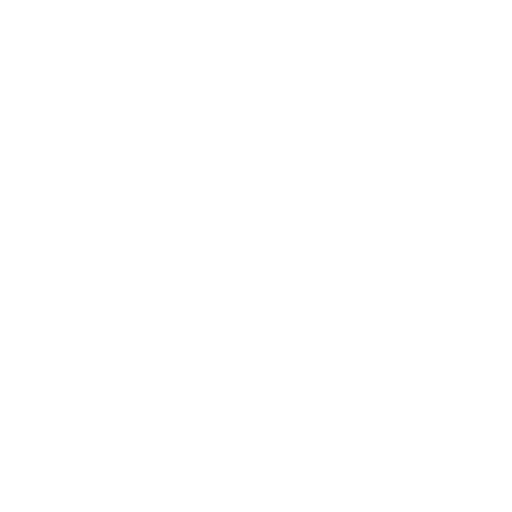
t = 0.00 s
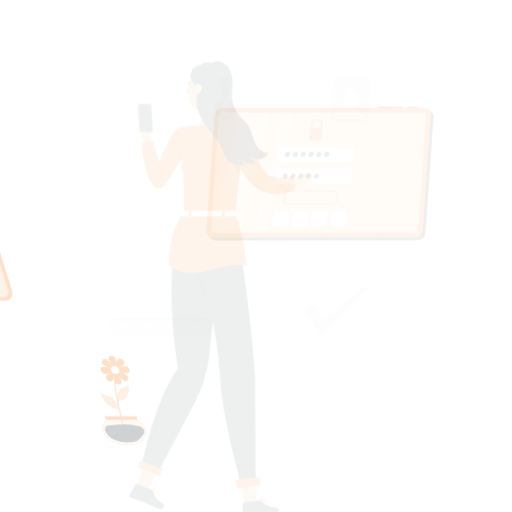
t = 0.15 s
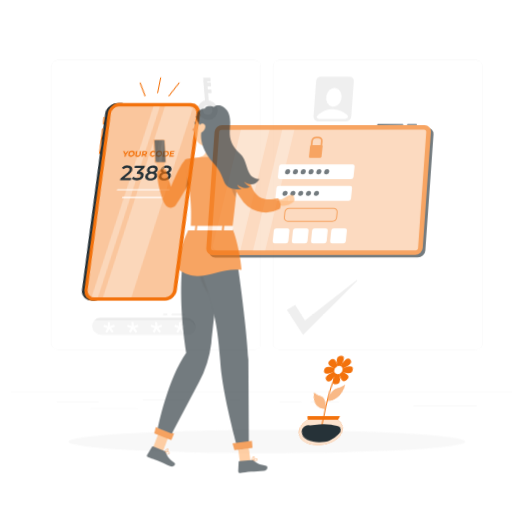
t = 0.45 s
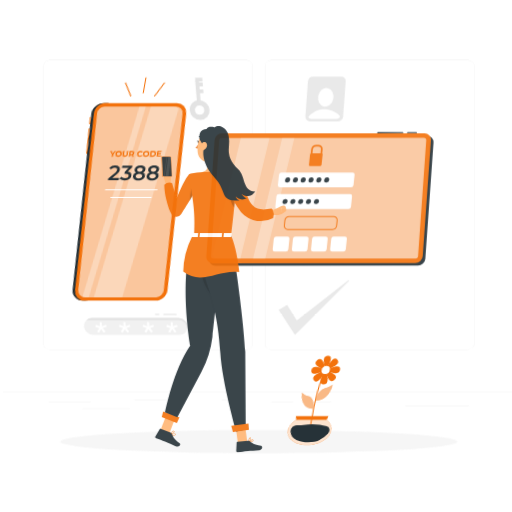
t = 0.60 s
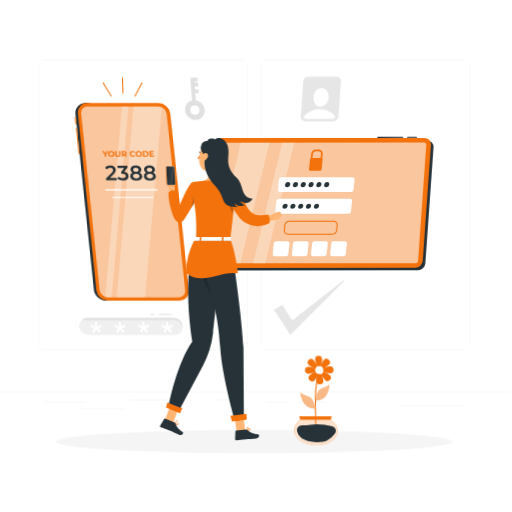
t = 0.80 s
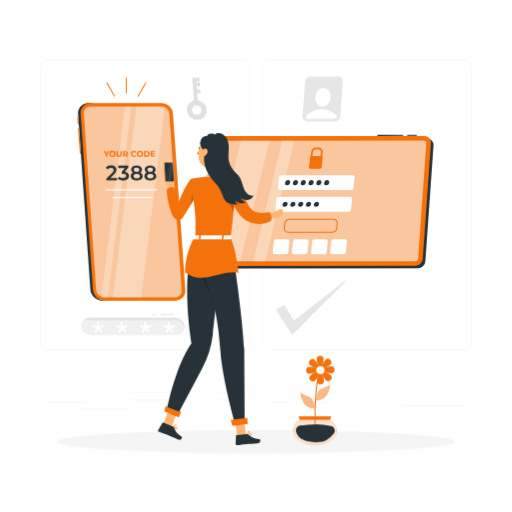
t = 1.00 s

The animated SVG that drew these frames (rendered in a browser with its animation timeline set to each time). Animation: 4 CSS @keyframes rules; one cycle of 1.00 s.

<svg class="animated" id="freepik_stories-two-factor-authentication" xmlns="http://www.w3.org/2000/svg" viewBox="0 0 500 500" version="1.1" xmlns:xlink="http://www.w3.org/1999/xlink" xmlns:svgjs="http://svgjs.com/svgjs"><style>svg#freepik_stories-two-factor-authentication:not(.animated) .animable {opacity: 0;}svg#freepik_stories-two-factor-authentication.animated #freepik--background-complete--inject-15 {animation: 1s 1 forwards cubic-bezier(.36,-0.01,.5,1.38) slideRight;animation-delay: 0s;}svg#freepik_stories-two-factor-authentication.animated #freepik--device-2--inject-15 {animation: 1s 1 forwards cubic-bezier(.36,-0.01,.5,1.38) slideDown;animation-delay: 0s;}svg#freepik_stories-two-factor-authentication.animated #freepik--device-1--inject-15 {animation: 1s 1 forwards cubic-bezier(.36,-0.01,.5,1.38) lightSpeedLeft;animation-delay: 0s;}svg#freepik_stories-two-factor-authentication.animated #freepik--Plant--inject-15 {animation: 1s 1 forwards cubic-bezier(.36,-0.01,.5,1.38) lightSpeedLeft;animation-delay: 0s;}svg#freepik_stories-two-factor-authentication.animated #freepik--Character--inject-15 {animation: 1s 1 forwards cubic-bezier(.36,-0.01,.5,1.38) zoomOut;animation-delay: 0s;}            @keyframes slideRight {                0% {                    opacity: 0;                    transform: translateX(30px);                }                100% {                    opacity: 1;                    transform: translateX(0);                }            }                    @keyframes slideDown {                0% {                    opacity: 0;                    transform: translateY(-30px);                }                100% {                    opacity: 1;                    transform: translateY(0);                }            }                    @keyframes lightSpeedLeft {              from {                transform: translate3d(-50%, 0, 0) skewX(20deg);                opacity: 0;              }              60% {                transform: skewX(-10deg);                opacity: 1;              }              80% {                transform: skewX(2deg);              }              to {                opacity: 1;                transform: translate3d(0, 0, 0);              }            }                    @keyframes zoomOut {                0% {                    opacity: 0;                    transform: scale(1.5);                }                100% {                    opacity: 1;                    transform: scale(1);                }            }        </style><g id="freepik--background-complete--inject-15" class="animable" style="transform-origin: 250px 250.66px;"><g id="freepik--Shadow--inject-214--inject-15" class="animable" style="transform-origin: 250px 431.27px;"><ellipse id="freepik--path--inject-214--inject-15" cx="250" cy="431.27" rx="193.89" ry="11.32" style="fill: rgb(245, 245, 245); transform-origin: 250px 431.27px;" class="animable"></ellipse></g><path d="M238.4,341.53H45.31a5.72,5.72,0,0,1-5.71-5.71V64.39a5.72,5.72,0,0,1,5.71-5.66H238.4a5.71,5.71,0,0,1,5.7,5.71h0V335.82A5.71,5.71,0,0,1,238.4,341.53ZM45.31,58.93a5.47,5.47,0,0,0-5.46,5.46V335.82a5.47,5.47,0,0,0,5.46,5.46H238.4a5.46,5.46,0,0,0,5.45-5.46V64.39a5.46,5.46,0,0,0-5.45-5.46Z" style="fill: rgb(230, 230, 230); transform-origin: 141.85px 200.13px;" id="elx3a1p086ms" class="animable"></path><path d="M454.7,341.53H261.6a5.71,5.71,0,0,1-5.7-5.71V64.39a5.71,5.71,0,0,1,5.7-5.66H454.7a5.71,5.71,0,0,1,5.7,5.66V335.82A5.71,5.71,0,0,1,454.7,341.53ZM261.6,58.93a5.46,5.46,0,0,0-5.45,5.46V335.82a5.46,5.46,0,0,0,5.45,5.46H454.7a5.48,5.48,0,0,0,5.47-5.46V64.39a5.48,5.48,0,0,0-5.47-5.46Z" style="fill: rgb(230, 230, 230); transform-origin: 358.15px 200.13px;" id="elaef1qyrugwr" class="animable"></path><rect x="44.73" y="392.21" width="41.21" height="0.25" style="fill: rgb(224, 224, 224); transform-origin: 65.335px 392.335px;" id="elznyi2me54rf" class="animable"></rect><rect x="128.61" y="390.21" width="41.33" height="0.25" style="fill: rgb(224, 224, 224); transform-origin: 149.275px 390.335px;" id="elxnwa4uwh1nr" class="animable"></rect><rect x="213.72" y="390.21" width="10" height="0.25" style="fill: rgb(224, 224, 224); transform-origin: 218.72px 390.335px;" id="el05gqsy3bi949" class="animable"></rect><rect x="77.52" y="398.75" width="46.25" height="0.25" style="fill: rgb(224, 224, 224); transform-origin: 100.645px 398.875px;" id="elaqfyegkxd7g" class="animable"></rect><rect x="262.14" y="392.08" width="21.6" height="0.25" style="fill: rgb(224, 224, 224); transform-origin: 272.94px 392.205px;" id="elm4xo2cvnq5e" class="animable"></rect><rect x="292.64" y="392.08" width="27.93" height="0.25" style="fill: rgb(224, 224, 224); transform-origin: 306.605px 392.205px;" id="elab5l1p0fg4c" class="animable"></rect><rect x="392.83" y="396.31" width="62.44" height="0.25" style="fill: rgb(224, 224, 224); transform-origin: 424.05px 396.435px;" id="eledahvn2g7pt" class="animable"></rect><rect y="382.4" width="500" height="0.25" style="fill: rgb(235, 235, 235); transform-origin: 250px 382.525px;" id="ela5nm64vl7d" class="animable"></rect><g id="el20kqpmjv8plj"><path d="M334.83,79.48l-2.49,34.28a4.94,4.94,0,0,1-1.39,3.09,5,5,0,0,1-3.61,1.58H299.85a4.32,4.32,0,0,1-4.35-4.67L298,79.48a5.08,5.08,0,0,1,5-4.67h27.49A4.29,4.29,0,0,1,334.83,79.48Z" style="fill: rgb(224, 224, 224); opacity: 0.8; transform-origin: 315.166px 96.6199px;" class="animable"></path></g><g id="elflf0o5rci9t"><ellipse cx="315.39" cy="95" rx="9.22" ry="7.47" style="fill: rgb(255, 255, 255); transform-origin: 315.39px 95px; transform: rotate(-78.18deg);" class="animable"></ellipse></g><path d="M326.38,116.07H301.22c-1.6,0-2.7-.77-2.74-1.84-.06-1.56,8.1-8.31,15.84-7.72h.18a21.23,21.23,0,0,1,12.95,5C331.19,114.45,327.66,116.07,326.38,116.07Z" style="fill: rgb(255, 255, 255); transform-origin: 313.8px 111.272px;" id="elqnzumj6moji" class="animable"></path><path d="M193,117.18a10.6,10.6,0,0,1-10.51-9.59,9,9,0,0,1,8.91-9.84,10.6,10.6,0,0,1,10.51,9.59A9,9,0,0,1,193,117.18Zm-1.17-14.27a4.2,4.2,0,0,0-4.18,4.61,5,5,0,0,0,4.93,4.5,4.2,4.2,0,0,0,4.17-4.61A5,5,0,0,0,191.85,102.91Z" style="fill: rgb(224, 224, 224); transform-origin: 192.2px 107.465px;" id="eln03wyhw3a1" class="animable"></path><polygon points="193.5 102.16 189.82 102.21 187.86 78.49 191.55 78.45 193.5 102.16" style="fill: rgb(224, 224, 224); transform-origin: 190.68px 90.33px;" id="elak7mmsgswzd" class="animable"></polygon><polygon points="195.04 79.51 188.12 79.6 187.82 75.91 194.74 75.82 195.04 79.51" style="fill: rgb(224, 224, 224); transform-origin: 191.43px 77.71px;" id="el8iw1yf430m3" class="animable"></polygon><polygon points="195.44 84.25 188.93 84.33 188.63 80.64 195.13 80.56 195.44 84.25" style="fill: rgb(224, 224, 224); transform-origin: 192.035px 82.445px;" id="ellzuvv5q76n" class="animable"></polygon><polygon points="196 90.93 190.32 91 190.01 87.32 195.69 87.25 196 90.93" style="fill: rgb(224, 224, 224); transform-origin: 193.005px 89.125px;" id="els3pawyc891d" class="animable"></polygon><path d="M79.31,318.77a8.65,8.65,0,0,0,.11.89,9,9,0,0,0,2.73,5,8.85,8.85,0,0,0,6,2.43h84.49a7.6,7.6,0,0,0,7.72-7.4,9,9,0,0,0-8.88-9.17H87A7.62,7.62,0,0,0,79.31,318.77Z" style="fill: rgb(240, 240, 240); transform-origin: 129.823px 318.805px;" id="el1lno552xtyh" class="animable"></path><path d="M180.39,319.66a5.29,5.29,0,0,1-.08.8,9,9,0,0,0-8.84-8l-89.85.14a7.7,7.7,0,0,1,5.4-2.14h84.49a8.82,8.82,0,0,1,8.88,9.17Z" style="fill: rgb(224, 224, 224); transform-origin: 131.008px 315.46px;" id="eli04in5slwje" class="animable"></path><path d="M165.93,314.48l.28,4,3.79-1.41.86,2L167,320.39l2.7,3.39L168,325.06l-2.63-3.52-2.1,3.52-1.87-1.28,2.19-3.39-4-1.27.57-2,4,1.36-.28-4Z" style="fill: rgb(255, 255, 255); transform-origin: 165.225px 319.77px;" id="elwo0qwex7b78" class="animable"></path><path d="M142.82,314.48l.29,4,3.78-1.41.86,2-3.87,1.27,2.71,3.39-1.75,1.28-2.63-3.52-2.1,3.52-1.87-1.28,2.19-3.39-4-1.27.58-2,4,1.36-.28-4Z" style="fill: rgb(255, 255, 255); transform-origin: 142.09px 319.72px;" id="els9zcc77dngq" class="animable"></path><path d="M119.72,314.48l.28,4,3.79-1.41.86,2-3.87,1.27,2.7,3.39-1.75,1.28-2.63-3.52-2.1,3.52-1.87-1.28,2.19-3.39-4-1.27.58-2,4,1.36-.28-4Z" style="fill: rgb(255, 255, 255); transform-origin: 118.985px 319.72px;" id="elwe01byokdq" class="animable"></path><path d="M96.61,314.48l.28,4,3.79-1.41.86,2-3.87,1.27,2.7,3.39-1.74,1.28L96,321.54l-2.11,3.52L92,323.78l2.2-3.39-4-1.27.58-2,4,1.36-.28-4Z" style="fill: rgb(255, 255, 255); transform-origin: 95.87px 319.77px;" id="el09q41vrcl3ng" class="animable"></path><polygon points="152.74 307.57 148.8 307.57 148.81 306.57 152.75 306.57 152.74 307.57" style="fill: rgb(224, 224, 224); transform-origin: 150.775px 307.07px;" id="elgfjplhnpcab" class="animable"></polygon><polygon points="169.67 307.57 156.82 307.57 156.84 306.57 169.69 306.57 169.67 307.57" style="fill: rgb(224, 224, 224); transform-origin: 163.255px 307.07px;" id="elglw5cy55yw4" class="animable"></polygon><g id="elxstt9f9rpt"><g style="opacity: 0.8; transform-origin: 303.718px 300.325px;" class="animable"><path d="M269.38,302.53l15.94,24.53,52.56-52.56a.52.52,0,0,0-.69-.78L287.1,313l-9.46-15.25Z" style="fill: rgb(224, 224, 224); transform-origin: 303.718px 300.325px;" id="elaat26jaro4h" class="animable"></path></g></g></g><g id="freepik--device-2--inject-15" class="animable" style="transform-origin: 312.365px 198.53px;"><g id="elqj8cw7blot"><polygon points="259.86 127.95 222.12 269.11 234.81 269.11 272.13 127.95 259.86 127.95" style="fill: rgb(255, 255, 255); opacity: 0.1; isolation: isolate; transform-origin: 247.125px 198.53px;" class="animable"></polygon></g><g id="elc1awwa0cey"><polygon points="279.45 127.95 241.71 269.11 266.89 269.11 304.21 127.95 279.45 127.95" style="fill: rgb(255, 255, 255); opacity: 0.1; isolation: isolate; transform-origin: 272.96px 198.53px;" class="animable"></polygon></g><path d="M415.31,255.31l8-113.3a6.24,6.24,0,0,0-6.33-6.77l-197.74.17a7.42,7.42,0,0,0-7.29,6.78L204,255.5a6.25,6.25,0,0,0,6.34,6.77L408,262.1A7.41,7.41,0,0,0,415.31,255.31Z" style="fill: rgb(38, 50, 56); transform-origin: 313.655px 198.755px;" id="elej2kp6xysx6" class="animable"></path><path d="M412.77,252.84l8-113.3a6.23,6.23,0,0,0-6.33-6.77l-197.74.17a7.4,7.4,0,0,0-7.28,6.78l-8,113.31a6.24,6.24,0,0,0,6.33,6.77l197.73-.17A7.41,7.41,0,0,0,412.77,252.84Z" style="fill: rgb(243, 114, 12); transform-origin: 311.095px 196.285px;" id="el8v1udkjq7xq" class="animable"></path><g id="eldd2xez3dalb"><path d="M407.53,254.52a2.2,2.2,0,0,1-1.49.58l-197.74.17a2.35,2.35,0,0,1-2.32-2.48l8-113.3a2.12,2.12,0,0,1,.68-1.44,2.15,2.15,0,0,1,1.49-.58l197.74-.17a2.35,2.35,0,0,1,2.32,2.48l-8,113.3A2.17,2.17,0,0,1,407.53,254.52Z" style="fill: rgb(255, 255, 255); opacity: 0.6; transform-origin: 311.095px 196.285px;" class="animable"></path></g><path d="M341.76,192.23H272.35a2.53,2.53,0,0,0-2.47,2.23l-1.07,10.15a2,2,0,0,0,2,2.24h69.41a2.55,2.55,0,0,0,2.48-2.24l1.06-10.15A2,2,0,0,0,341.76,192.23Z" style="fill: rgb(255, 255, 255); transform-origin: 306.284px 199.54px;" id="elhso4b4z5lf5" class="animable"></path><path d="M280.61,233.68H269.78a2.55,2.55,0,0,0-2.48,2.24l-1.06,10.15a2,2,0,0,0,2,2.23h10.83a2.55,2.55,0,0,0,2.48-2.23l1.06-10.15A2,2,0,0,0,280.61,233.68Z" style="fill: rgb(255, 255, 255); transform-origin: 274.426px 240.99px;" id="elm1v2cydlfld" class="animable"></path><path d="M299.31,233.68H288.48a2.55,2.55,0,0,0-2.48,2.24l-1.06,10.15a2,2,0,0,0,2,2.23h10.83a2.55,2.55,0,0,0,2.48-2.23l1.06-10.15A2,2,0,0,0,299.31,233.68Z" style="fill: rgb(255, 255, 255); transform-origin: 293.126px 240.99px;" id="ellr068gbyac" class="animable"></path><path d="M318,233.68H307.18a2.55,2.55,0,0,0-2.48,2.24l-1.06,10.15a2,2,0,0,0,2,2.23h10.83a2.55,2.55,0,0,0,2.48-2.23L320,235.92A2,2,0,0,0,318,233.68Z" style="fill: rgb(255, 255, 255); transform-origin: 311.821px 240.99px;" id="elpwf7hw5zo6b" class="animable"></path><path d="M336.71,233.68H325.88a2.55,2.55,0,0,0-2.48,2.24l-1.06,10.15a2,2,0,0,0,2,2.23h10.83a2.55,2.55,0,0,0,2.48-2.23l1.06-10.15A2,2,0,0,0,336.71,233.68Z" style="fill: rgb(255, 255, 255); transform-origin: 330.526px 240.99px;" id="eli1u60hxt9mo" class="animable"></path><path d="M324.47,227.27H281.06a3.86,3.86,0,0,1-3.92-4.35l.52-5a4.85,4.85,0,0,1,4.72-4.25h43.41a3.87,3.87,0,0,1,3.92,4.36l-.52,5A4.85,4.85,0,0,1,324.47,227.27Zm-42.09-12.59a3.85,3.85,0,0,0-3.73,3.36l-.52,5a2.87,2.87,0,0,0,2.93,3.25h43.41a3.84,3.84,0,0,0,3.73-3.35l.52-5a2.87,2.87,0,0,0-2.93-3.25Z" style="fill: rgb(243, 114, 12); transform-origin: 303.425px 220.47px;" id="el43ezb7tilbh" class="animable"></path><path d="M344.26,171.09H274.85a2.55,2.55,0,0,0-2.47,2.24l-1.07,10.15a2,2,0,0,0,2,2.23h69.4a2.55,2.55,0,0,0,2.48-2.23l1.06-10.15A2,2,0,0,0,344.26,171.09Z" style="fill: rgb(255, 255, 255); transform-origin: 308.781px 178.4px;" id="elx724jg77uv" class="animable"></path><path d="M280.79,199.54a2.19,2.19,0,0,0-2.22-2.48,2.84,2.84,0,0,0-2.75,2.48,2.2,2.2,0,0,0,2.23,2.47A2.82,2.82,0,0,0,280.79,199.54Z" style="fill: rgb(38, 50, 56); transform-origin: 278.306px 199.535px;" id="el4gif0dz0s1" class="animable"></path><path d="M288.43,199.54a2.2,2.2,0,0,0-2.23-2.48,2.82,2.82,0,0,0-2.74,2.48,2.19,2.19,0,0,0,2.22,2.47A2.83,2.83,0,0,0,288.43,199.54Z" style="fill: rgb(38, 50, 56); transform-origin: 285.945px 199.535px;" id="elsned9ot62y" class="animable"></path><path d="M296.06,199.54a2.2,2.2,0,0,0-2.23-2.48,2.82,2.82,0,0,0-2.74,2.48,2.2,2.2,0,0,0,2.23,2.47A2.82,2.82,0,0,0,296.06,199.54Z" style="fill: rgb(38, 50, 56); transform-origin: 293.576px 199.535px;" id="elpbqmzoof3ef" class="animable"></path><path d="M303.69,199.54a2.19,2.19,0,0,0-2.22-2.48,2.82,2.82,0,0,0-2.74,2.48A2.18,2.18,0,0,0,301,202,2.82,2.82,0,0,0,303.69,199.54Z" style="fill: rgb(38, 50, 56); transform-origin: 301.21px 199.531px;" id="elrdo34m4t6j" class="animable"></path><path d="M311.48,199.54a2.2,2.2,0,0,0-2.23-2.48,2.82,2.82,0,0,0-2.74,2.48,2.19,2.19,0,0,0,2.22,2.47A2.83,2.83,0,0,0,311.48,199.54Z" style="fill: rgb(38, 50, 56); transform-origin: 308.995px 199.535px;" id="el6wr69n6utcg" class="animable"></path><path d="M283.29,178.4a2.18,2.18,0,0,0-2.22-2.47,2.82,2.82,0,0,0-2.74,2.47,2.18,2.18,0,0,0,2.22,2.47A2.81,2.81,0,0,0,283.29,178.4Z" style="fill: rgb(38, 50, 56); transform-origin: 280.81px 178.4px;" id="eluu2afynlr5n" class="animable"></path><path d="M290.93,178.4a2.2,2.2,0,0,0-2.23-2.47A2.82,2.82,0,0,0,286,178.4a2.19,2.19,0,0,0,2.22,2.47A2.82,2.82,0,0,0,290.93,178.4Z" style="fill: rgb(38, 50, 56); transform-origin: 288.464px 178.4px;" id="el3mskrwxp3pu" class="animable"></path><path d="M298.56,178.4a2.19,2.19,0,0,0-2.22-2.47,2.83,2.83,0,0,0-2.75,2.47,2.19,2.19,0,0,0,2.23,2.47A2.81,2.81,0,0,0,298.56,178.4Z" style="fill: rgb(38, 50, 56); transform-origin: 296.075px 178.4px;" id="elz59jiqd9k7l" class="animable"></path><path d="M306.19,178.4a2.18,2.18,0,0,0-2.22-2.47,2.82,2.82,0,0,0-2.74,2.47,2.18,2.18,0,0,0,2.22,2.47A2.81,2.81,0,0,0,306.19,178.4Z" style="fill: rgb(38, 50, 56); transform-origin: 303.71px 178.4px;" id="eldebqyu0fkl4" class="animable"></path><path d="M313.83,178.4a2.2,2.2,0,0,0-2.23-2.47,2.82,2.82,0,0,0-2.74,2.47,2.19,2.19,0,0,0,2.23,2.47A2.81,2.81,0,0,0,313.83,178.4Z" style="fill: rgb(38, 50, 56); transform-origin: 311.344px 178.4px;" id="elnxjv9zd55r" class="animable"></path><path d="M321.46,178.4a2.19,2.19,0,0,0-2.22-2.47,2.83,2.83,0,0,0-2.75,2.47,2.19,2.19,0,0,0,2.23,2.47A2.81,2.81,0,0,0,321.46,178.4Z" style="fill: rgb(38, 50, 56); transform-origin: 318.975px 178.4px;" id="elvlmfpoek7tq" class="animable"></path><path d="M315,148.71l-.54,5.13a1,1,0,0,1-.93.83.73.73,0,0,1-.75-.83l.54-5.13a2.67,2.67,0,0,0-2.7-3h-1.85a3.44,3.44,0,0,0-3.33,3l-.47,4.76h-1.68l.47-4.76a5.33,5.33,0,0,1,5.19-4.67h1.84A4.14,4.14,0,0,1,315,148.71Z" style="fill: rgb(243, 114, 12); transform-origin: 309.162px 149.355px;" id="elbforlim8mjd" class="animable"></path><path d="M315,153.65l-1.05,10a1.31,1.31,0,0,1-1.27,1.14h-10a1,1,0,0,1-1-1.14l1.05-10a1.3,1.3,0,0,1,.64-1,1.24,1.24,0,0,1,.63-.17h10a1.09,1.09,0,0,1,.58.16A1,1,0,0,1,315,153.65Z" style="fill: rgb(243, 114, 12); transform-origin: 308.344px 158.635px;" id="elyd5ifp8zzd" class="animable"></path><path d="M368.87,132.75a.5.5,0,1,1,0-1l24.44-.14h0a.5.5,0,1,1,0,1l-24.43.14Z" style="fill: rgb(38, 50, 56); transform-origin: 381.09px 132.18px;" id="ele4x495a4stl" class="animable"></path><path d="M398,132.58a.5.5,0,0,1,0-1l8.64,0h0a.5.5,0,0,1,.5.5.5.5,0,0,1-.5.5l-8.64,0Z" style="fill: rgb(38, 50, 56); transform-origin: 402.32px 132.08px;" id="elpangjwdcx6i" class="animable"></path><g id="el4f1u8ukxwmg"><g style="opacity: 0.3; transform-origin: 247.598px 196.355px;" class="animable"><path d="M235.1,137.44h28L234.63,255.27H212.06a4.32,4.32,0,0,1-4.1-5.39Z" style="fill: rgb(255, 255, 255); transform-origin: 235.463px 196.355px;" id="eli98ojkd5hw" class="animable"></path><polygon points="275.5 137.44 287.37 137.44 258.93 255.27 247.06 255.27 275.5 137.44" style="fill: rgb(255, 255, 255); transform-origin: 267.215px 196.355px;" id="elwk0j9fpd6p" class="animable"></polygon></g></g></g><g id="freepik--device-1--inject-15" class="animable" style="transform-origin: 128.222px 184.516px;"><path d="M86.65,100.66h5.68A9.52,9.52,0,0,0,82.71,111l12.05,172.3a11.26,11.26,0,0,0,11.06,10.34h-5.67a11.27,11.27,0,0,1-11.07-10.34L77,111A9.52,9.52,0,0,1,86.65,100.66Z" style="fill: rgb(243, 114, 12); transform-origin: 91.3922px 197.149px;" id="el0x43h8uazzg" class="animable"></path><path d="M86.65,100.66h5.68A9.52,9.52,0,0,0,82.71,111l12.05,172.3a11.26,11.26,0,0,0,11.06,10.34h-5.67c-5.71,0-11.47-4.63-11.87-10.34L76.23,111C75.83,105.29,80.94,100.66,86.65,100.66Z" style="fill: rgb(38, 50, 56); transform-origin: 91.014px 197.15px;" id="el09eewzqzc363" class="animable"></path><path d="M101.84,293.65h69.5A9.52,9.52,0,0,0,181,283.31L168.91,111a11.26,11.26,0,0,0-11.07-10.35H88.35A9.52,9.52,0,0,0,78.73,111l12,172.3A11.27,11.27,0,0,0,101.84,293.65Z" style="fill: rgb(243, 114, 12); transform-origin: 129.865px 197.15px;" id="elynbrfvz0pnm" class="animable"></path><g id="el9ln3rwh8rmu"><g style="opacity: 0.6; transform-origin: 129.62px 197.175px;" class="animable"><path d="M157.66,104a7.84,7.84,0,0,1,7.69,7.2l12.05,172.3a6.27,6.27,0,0,1-6.37,6.85H101.54a7.85,7.85,0,0,1-7.7-7.2l-12-172.3A6.27,6.27,0,0,1,88.16,104Z" style="fill: rgb(255, 255, 255); transform-origin: 129.62px 197.175px;" id="elabsvvc323jp" class="animable"></path></g></g><g id="ela3l7iz3uwh9"><g style="opacity: 0.3; transform-origin: 129.86px 197.155px;" class="animable"><path d="M138,290.33H110.31L133.17,104h22.31a7,7,0,0,1,5.14,2.22Z" style="fill: rgb(255, 255, 255); transform-origin: 135.465px 197.165px;" id="el6w9syfl4qa7" class="animable"></path><polygon points="105.34 290.33 99.1 290.33 121.96 103.98 128.2 103.98 105.34 290.33" style="fill: rgb(255, 255, 255); transform-origin: 113.65px 197.155px;" id="elg5kkpazpodo" class="animable"></polygon></g></g><path d="M153.52,185.9H103.18a.5.5,0,0,1-.5-.5.5.5,0,0,1,.5-.5h50.34a.51.51,0,0,1,.5.5A.5.5,0,0,1,153.52,185.9Z" style="fill: rgb(255, 255, 255); transform-origin: 128.35px 185.4px;" id="el35bz4me8ec7" class="animable"></path><path d="M149.1,193.35H109.67a.5.5,0,0,1-.5-.5.5.5,0,0,1,.5-.5H149.1a.5.5,0,0,1,.5.5A.5.5,0,0,1,149.1,193.35Z" style="fill: rgb(255, 255, 255); transform-origin: 129.385px 192.85px;" id="elcec6h0qsowc" class="animable"></path><path d="M104.68,151.08l.07,2h-1.29l-.07-2-2.29-3.59h1.37l1.58,2.48,1.4-2.48h1.27Z" style="fill: rgb(243, 114, 12); transform-origin: 103.91px 150.285px;" id="el6llkdpikkjd" class="animable"></path><path d="M106.77,150.26a2.77,2.77,0,0,1,3-2.88,3,3,0,0,1,3.15,2.88,2.77,2.77,0,0,1-3,2.89A3,3,0,0,1,106.77,150.26Zm4.8,0a1.77,1.77,0,0,0-1.81-1.78,1.62,1.62,0,0,0-1.68,1.78,1.77,1.77,0,0,0,1.81,1.79A1.64,1.64,0,0,0,111.57,150.26Z" style="fill: rgb(243, 114, 12); transform-origin: 109.845px 150.265px;" id="elbny09u80lv7" class="animable"></path><path d="M113.81,150.6l-.1-3.13H115l.1,3.08c0,1.06.52,1.5,1.3,1.5s1.22-.44,1.19-1.5l-.11-3.08h1.27l.11,3.13a2.22,2.22,0,0,1-2.43,2.55A2.41,2.41,0,0,1,113.81,150.6Z" style="fill: rgb(243, 114, 12); transform-origin: 116.298px 150.316px;" id="elj93tq2xq8mo" class="animable"></path><path d="M123.78,153.06l-1.13-1.56h-1.19l.06,1.56h-1.29l-.2-5.59h2.42c1.49,0,2.45.78,2.49,2a1.73,1.73,0,0,1-1.09,1.76l1.32,1.8Zm-1.37-4.53h-1l.07,1.94h1c.79,0,1.17-.36,1.15-1S123.2,148.53,122.41,148.53Z" style="fill: rgb(243, 114, 12); transform-origin: 122.6px 150.265px;" id="elymyu5uw7hg" class="animable"></path><path d="M127.9,150.26a2.74,2.74,0,0,1,2.92-2.88,3,3,0,0,1,2.33,1l-.8.76a1.87,1.87,0,0,0-1.43-.65,1.64,1.64,0,0,0-1.72,1.78,1.78,1.78,0,0,0,1.85,1.79,1.7,1.7,0,0,0,1.38-.66l.85.76a2.74,2.74,0,0,1-2.26,1A3,3,0,0,1,127.9,150.26Z" style="fill: rgb(243, 114, 12); transform-origin: 130.588px 150.269px;" id="elhphznjo3nha" class="animable"></path><path d="M133.62,150.26a2.77,2.77,0,0,1,2.95-2.88,3,3,0,0,1,3.15,2.88,2.77,2.77,0,0,1-2.95,2.89A3,3,0,0,1,133.62,150.26Zm4.79,0a1.76,1.76,0,0,0-1.8-1.78,1.62,1.62,0,0,0-1.68,1.78,1.76,1.76,0,0,0,1.8,1.79A1.63,1.63,0,0,0,138.41,150.26Z" style="fill: rgb(243, 114, 12); transform-origin: 136.67px 150.265px;" id="elt9o4g8lesz" class="animable"></path><path d="M140.6,147.47h2.53a2.89,2.89,0,0,1,3.17,2.79,2.67,2.67,0,0,1-3,2.8h-2.54Zm2.63,4.53a1.61,1.61,0,0,0,1.77-1.74,1.74,1.74,0,0,0-1.89-1.73h-1.18l.12,3.47Z" style="fill: rgb(243, 114, 12); transform-origin: 143.452px 150.269px;" id="el6sll27flk6f" class="animable"></path><path d="M151.66,152l0,1h-4.32l-.2-5.59h4.22l0,1H148.5l0,1.21h2.59l0,1h-2.59l0,1.29Z" style="fill: rgb(243, 114, 12); transform-origin: 149.4px 150.205px;" id="el4svw2axdbo6" class="animable"></path><path d="M114.38,173.81l0,2.24H103.89l0-1.77,5.58-5.39c1.36-1.33,1.59-2.16,1.58-3,0-1.3-.94-2.06-2.69-2.06a4,4,0,0,0-3.32,1.49l-1.88-1.43a6.46,6.46,0,0,1,5.38-2.36c3.1,0,5.13,1.57,5.17,4.1,0,1.38-.34,2.65-2.28,4.51l-3.75,3.63Z" style="fill: rgb(38, 50, 56); transform-origin: 108.77px 168.784px;" id="elgev7kf6pjgf" class="animable"></path><path d="M126,171.77c0,2.4-1.74,4.48-5.57,4.48a9.13,9.13,0,0,1-5.4-1.65l1.11-2.06a6.77,6.77,0,0,0,4.21,1.41c1.89,0,3-.84,3-2.16s-1-2.13-3.14-2.13h-1.3l0-1.81L122,164h-6.49l0-2.22h9.74l0,1.78-3.4,4.12C124.58,168,126,169.62,126,171.77Z" style="fill: rgb(38, 50, 56); transform-origin: 120.515px 169.016px;" id="el08djpmt3dy7" class="animable"></path><path d="M139.34,172c0,2.65-2.23,4.3-5.78,4.3s-5.85-1.65-5.89-4.3a3.51,3.51,0,0,1,2.22-3.41,3.34,3.34,0,0,1-1.83-3c0-2.45,2.08-4,5.24-4s5.37,1.53,5.41,4a3.17,3.17,0,0,1-1.76,3A3.69,3.69,0,0,1,139.34,172Zm-2.68-.08c0-1.41-1.26-2.29-3.22-2.29s-3.13.88-3.1,2.29,1.22,2.3,3.18,2.3S136.69,173.32,136.66,171.87Zm-6-6.2c0,1.22,1,2,2.73,2s2.72-.78,2.69-2-1.13-2-2.77-2S130.66,164.38,130.68,165.67Z" style="fill: rgb(38, 50, 56); transform-origin: 133.504px 168.945px;" id="elptbkkffx10m" class="animable"></path><path d="M152.64,172c0,2.65-2.23,4.3-5.78,4.3S141,174.6,141,172a3.52,3.52,0,0,1,2.22-3.41,3.31,3.31,0,0,1-1.82-3c-.05-2.45,2.07-4,5.23-4s5.37,1.53,5.41,4a3.17,3.17,0,0,1-1.76,3A3.69,3.69,0,0,1,152.64,172Zm-2.68-.08c0-1.41-1.26-2.29-3.22-2.29s-3.13.88-3.1,2.29,1.22,2.3,3.18,2.3S150,173.32,150,171.87Zm-6-6.2c0,1.22,1.05,2,2.73,2s2.72-.78,2.7-2-1.14-2-2.77-2S144,164.38,144,165.67Z" style="fill: rgb(38, 50, 56); transform-origin: 146.819px 168.945px;" id="elqq6m22pb4mk" class="animable"></path><path d="M78.49,150.31a.5.5,0,0,1-.5-.47l-1.77-24.17a.5.5,0,0,1,.46-.53.51.51,0,0,1,.54.46L79,149.77a.5.5,0,0,1-.46.54Z" style="fill: rgb(243, 114, 12); transform-origin: 77.6104px 137.724px;" id="elh2uznbi1pji" class="animable"></path><path d="M76.38,121.5a.5.5,0,0,1-.5-.46l-.47-6.38a.5.5,0,0,1,1-.07l.47,6.38a.5.5,0,0,1-.46.53Z" style="fill: rgb(243, 114, 12); transform-origin: 76.1449px 117.812px;" id="elfplq399uqx" class="animable"></path><path d="M123.37,91.09a.5.5,0,0,1-.5-.5V75.88a.5.5,0,0,1,1,0V90.59A.5.5,0,0,1,123.37,91.09Z" style="fill: rgb(243, 114, 12); transform-origin: 123.37px 83.235px;" id="el1q2fcgyxrhp" class="animable"></path><path d="M111.72,94.21a.5.5,0,0,1-.43-.25l-7.36-12.74a.5.5,0,0,1,.87-.5l7.35,12.74a.49.49,0,0,1-.18.68A.55.55,0,0,1,111.72,94.21Z" style="fill: rgb(243, 114, 12); transform-origin: 108.042px 87.3396px;" id="elzpleihhvgrs" class="animable"></path><path d="M135,94.21a.54.54,0,0,1-.25-.06.51.51,0,0,1-.18-.69l7.35-12.74a.5.5,0,0,1,.87.5L135.45,94A.5.5,0,0,1,135,94.21Z" style="fill: rgb(243, 114, 12); transform-origin: 138.679px 87.3407px;" id="ela0k96qp9gn9" class="animable"></path></g><g id="freepik--Plant--inject-15" class="animable" style="transform-origin: 307.51px 391.095px;"><path d="M307.33,413.87a212.77,212.77,0,0,1,6.08-62.23l1,.24a212.13,212.13,0,0,0-6.06,61.94Z" style="fill: rgb(243, 114, 12); transform-origin: 310.737px 382.755px;" id="eldyj4c0tg2p" class="animable"></path><path d="M309.22,350.9c0,1.86,1.72,8.47,3.59,8.42s3.22-6.72,3.17-8.59a3.38,3.38,0,1,0-6.76.17Z" style="fill: rgb(243, 114, 12); transform-origin: 312.6px 353.375px;" id="el4scpxspa5oc" class="animable"></path><path d="M316.49,371.89c0-1.87-1.72-8.47-3.58-8.43s-3.22,6.72-3.18,8.59a3.38,3.38,0,1,0,6.76-.16Z" style="fill: rgb(243, 114, 12); transform-origin: 313.11px 369.405px;" id="elbpq326wese5" class="animable"></path><path d="M302.36,365c1.87,0,8.47-1.72,8.42-3.59s-6.71-3.22-8.58-3.17a3.38,3.38,0,1,0,.16,6.76Z" style="fill: rgb(243, 114, 12); transform-origin: 304.836px 361.62px;" id="ellts86p5tu2" class="animable"></path><path d="M323.35,357.76c-1.86,0-8.47,1.72-8.42,3.58s6.72,3.22,8.59,3.18a3.38,3.38,0,0,0-.17-6.76Z" style="fill: rgb(243, 114, 12); transform-origin: 320.871px 361.14px;" id="elbbq5wl9sjr" class="animable"></path><path d="M302.86,356.54c1.36,1.29,7.21,4.78,8.5,3.42s-2.48-7-3.83-8.31a3.38,3.38,0,1,0-4.67,4.89Z" style="fill: rgb(243, 114, 12); transform-origin: 306.717px 355.49px;" id="elfagmctcbjzb" class="animable"></path><path d="M322.85,366.24c-1.35-1.29-7.2-4.77-8.49-3.42s2.47,7,3.82,8.32a3.38,3.38,0,1,0,4.67-4.9Z" style="fill: rgb(243, 114, 12); transform-origin: 318.999px 367.296px;" id="elyuqd8jlfzaq" class="animable"></path><path d="M308,371.39c1.29-1.36,4.77-7.21,3.42-8.5s-7,2.48-8.32,3.83a3.38,3.38,0,0,0,4.9,4.67Z" style="fill: rgb(243, 114, 12); transform-origin: 306.946px 367.532px;" id="elnc8vv0jfx3l" class="animable"></path><path d="M317.71,351.4c-1.29,1.35-4.78,7.2-3.42,8.49s7-2.47,8.31-3.82a3.38,3.38,0,1,0-4.89-4.67Z" style="fill: rgb(243, 114, 12); transform-origin: 318.758px 355.255px;" id="elegkdyuh34fg" class="animable"></path><path d="M308.85,361.49a4,4,0,1,0,3.91-4.1A4,4,0,0,0,308.85,361.49Z" style="fill: rgb(255, 255, 255); transform-origin: 312.849px 361.389px;" id="elxda7zj94yd" class="animable"></path><path d="M308.28,391.25s.69-10.21,6.3-11.82,7.66-3.81,7.66-3.81S321.67,391.45,308.28,391.25Z" style="fill: rgb(243, 114, 12); transform-origin: 315.26px 383.436px;" id="el0gg9crl4hknd" class="animable"></path><g id="elgwzhaedfs6j"><path d="M308.28,391.25s.69-10.21,6.3-11.82,7.66-3.81,7.66-3.81S321.67,391.45,308.28,391.25Z" style="fill: rgb(255, 255, 255); opacity: 0.5; transform-origin: 315.26px 383.436px;" class="animable"></path></g><path d="M307.54,399.07s-.69-10.21-6.3-11.83-7.66-3.8-7.66-3.8S294.15,399.27,307.54,399.07Z" style="fill: rgb(243, 114, 12); transform-origin: 300.56px 391.256px;" id="elnuegwy97k7l" class="animable"></path><g id="el65z7o0mczwm"><path d="M307.54,399.07s-.69-10.21-6.3-11.83-7.66-3.8-7.66-3.8S294.15,399.27,307.54,399.07Z" style="fill: rgb(255, 255, 255); opacity: 0.5; transform-origin: 300.56px 391.256px;" class="animable"></path></g><path d="M328.7,420.34c0,8-9.49,14.42-21.19,14.42s-21.19-6.45-21.19-14.42c0-4,2.43-7.68,6.36-10.29a24.1,24.1,0,0,1,8.12-3.38h13.42a24.17,24.17,0,0,1,8.31,3.51C326.35,412.79,328.7,416.37,328.7,420.34Z" style="fill: rgb(243, 114, 12); transform-origin: 307.51px 420.715px;" id="elkxw2lnjdvjq" class="animable"></path><g id="elpca2ihuw9n8"><path d="M314.22,406.67a24.17,24.17,0,0,1,8.31,3.51c3.82,2.61,6.17,6.19,6.17,10.16,0,8-9.49,14.42-21.19,14.42s-21.19-6.45-21.19-14.42c0-4,2.43-7.68,6.36-10.29a24.1,24.1,0,0,1,8.12-3.38Z" style="fill: rgb(255, 255, 255); opacity: 0.8; transform-origin: 307.51px 420.715px;" class="animable"></path></g><rect x="307.07" y="407.97" width="1" height="7.13" style="fill: rgb(243, 114, 12); transform-origin: 307.57px 411.535px;" id="elk8wqejudinj" class="animable"></rect><polygon points="323.46 406.45 322.34 409.95 322.32 409.99 292.69 409.99 292.63 409.8 291.56 406.45 323.46 406.45" style="fill: rgb(243, 114, 12); transform-origin: 307.51px 408.22px;" id="elrh4bmagq59" class="animable"></polygon><path d="M326.2,423.24a23,23,0,0,1-8.14,7c-5.09,2.7-26.5,3.39-28.95-8.75,0-.17-.09-.34-.12-.51a5,5,0,0,1,5.46-5.68,24.74,24.74,0,0,0,6.07-.34,57.07,57.07,0,0,1,23.05,1.23A4.61,4.61,0,0,1,326.2,423.24Z" style="fill: rgb(38, 50, 56); transform-origin: 307.969px 423.094px;" id="elr7738b6zrq" class="animable"></path></g><g id="freepik--Character--inject-15" class="animable" style="transform-origin: 215.568px 282.437px;"><path d="M172.51,419.2a1.2,1.2,0,0,0,.74-.88.69.69,0,0,0-.16-.69c-.77-.8-3.9-.23-4.25-.16a.19.19,0,0,0-.17.15.21.21,0,0,0,.08.21,11,11,0,0,0,2,1.16A2.6,2.6,0,0,0,172.51,419.2Zm.28-1.29a.31.31,0,0,1,.06.31.78.78,0,0,1-.48.59c-.57.21-1.66-.18-3-1C170.67,417.59,172.38,417.48,172.79,417.91Z" style="fill: rgb(243, 114, 12); transform-origin: 170.974px 418.238px;" id="elqxh4npan3hq" class="animable"></path><path d="M168.9,417.87c1-.12,3.16-1.25,3.35-2.23a.7.7,0,0,0-.42-.79,1.12,1.12,0,0,0-.93-.07c-1.2.41-2.18,2.71-2.22,2.81a.24.24,0,0,0,0,.2.22.22,0,0,0,.09.07Zm2.72-2.66c.24.13.25.26.23.35-.12.6-1.59,1.53-2.62,1.82.37-.75,1.09-2,1.81-2.22a.66.66,0,0,1,.5,0Z" style="fill: rgb(243, 114, 12); transform-origin: 170.461px 416.29px;" id="elpy2g3wvwvwn" class="animable"></path><polygon points="159.41 413.84 167.55 417.13 174.66 398.32 166.51 395.03 159.41 413.84" style="fill: rgb(255, 181, 115); transform-origin: 167.035px 406.08px;" id="el8qhj50e2nb" class="animable"></polygon><path d="M168.58,416.46l-9.14-3.69a.7.7,0,0,0-.88.28l-4,6.7a1.38,1.38,0,0,0,.71,1.95c3.22,1.24,4.83,1.67,8.85,3.3,2.48,1,6,2.71,9.4,4.1s5-1.87,3.69-2.75c-5.81-3.93-6-6.2-7.45-8.84A2.32,2.32,0,0,0,168.58,416.46Z" style="fill: rgb(38, 50, 56); transform-origin: 166.028px 421.076px;" id="elx34izknrzr9" class="animable"></path><polygon points="174.55 407.55 160.41 401.83 161.71 396.65 176.88 402.2 174.55 407.55" style="fill: rgb(243, 114, 12); transform-origin: 168.645px 402.1px;" id="elsdcnk76ij6" class="animable"></polygon><path d="M188.71,189.83c-2.87,8.31-11.36,27.87-17.91,19.72a19.19,19.19,0,0,1-2.86-4.76c-2.77-6.85-3.46-17.95-3.81-20.38l-2.23-7.61a1.39,1.39,0,0,1-.06-.4l0-4.35c0-1.76,1.42-2.81,3.34-2.65,0,0,3.1-.36,3.1,1.49l.6,6.53h0c.31,2.27-.59,5.43-.06,7.51,2,7.83,4.75,8.19,6.48,16.27,2.41-5.83,6.72-15.92,6.72-15.92C184.88,185.64,189.65,187.1,188.71,189.83Z" style="fill: rgb(255, 181, 115); transform-origin: 175.335px 190.434px;" id="el3brpig4sov3" class="animable"></path><path d="M178.45,212.53a5.15,5.15,0,0,1-8.47.29,18.87,18.87,0,0,1-2.76-5.19c-2.6-8.53-4.21-13.81-4.43-22.72A7,7,0,0,1,170,183.2l4.26,14.43s8.67-21.55,12.18-22.32c4.13-.91,5.85,2.78,7.6,7.32C195.3,185.89,184.1,203.82,178.45,212.53Z" style="fill: rgb(243, 114, 12); transform-origin: 178.464px 195.035px;" id="el70q2lnrnfv5" class="animable"></path><path d="M213.48,153.74c-1,5-3.18,15.92.32,19.26,0,0-1.37,5.07-10.66,5.07-10.23,0-4.89-5.07-4.89-5.07,5.58-1.33,5.43-5.47,4.46-9.36Z" style="fill: rgb(255, 181, 115); transform-origin: 205.328px 165.905px;" id="eldxqiuur7npu" class="animable"></path><path d="M197.85,142a.58.58,0,0,0,.18,0,.41.41,0,0,0,.17-.54,3.92,3.92,0,0,0-2.89-2.21.39.39,0,0,0-.44.35.39.39,0,0,0,.35.44h0a3.17,3.17,0,0,1,2.27,1.78A.4.4,0,0,0,197.85,142Z" style="fill: rgb(38, 50, 56); transform-origin: 196.554px 140.627px;" id="elx19y0lbj66j" class="animable"></path><path d="M194.8,146.32a18.08,18.08,0,0,1-2.94,4,2.94,2.94,0,0,0,2.35.75Z" style="fill: rgb(237, 137, 62); transform-origin: 193.33px 148.706px;" id="elubi3cuoami" class="animable"></path><path d="M195.6,144.86c.15.66-.09,1.28-.52,1.37s-.91-.37-1.05-1,.09-1.28.53-1.38S195.46,144.19,195.6,144.86Z" style="fill: rgb(38, 50, 56); transform-origin: 194.817px 145.039px;" id="elpqdhf0fy84" class="animable"></path><path d="M194.76,143.82l-1.7-.12S194.15,144.77,194.76,143.82Z" style="fill: rgb(38, 50, 56); transform-origin: 193.91px 143.957px;" id="el3jcy24nti7d" class="animable"></path><path d="M160,169.05v0Z" style="fill: rgb(255, 181, 115); transform-origin: 160px 169.05px;" id="elc8ngwolr8mj" class="animable"></path><g id="elnmc8y63qzk"><path d="M188.35,185.57c1.77-1.63,3-1.14,3.78.15.81,3.74-4,11.58-5.89,14.55Z" style="opacity: 0.2; transform-origin: 189.231px 192.404px;" class="animable"></path></g><path d="M229.3,190.5c-.23,4.12-.62,9.31-1.25,15.84-.66,6.89-1.6,15.26-2.89,25.43-13.59,0-27.82-.21-34.43-.21.56-13.51.76-27.2-5.3-54.08a2.55,2.55,0,0,1,2-3.07A97.27,97.27,0,0,1,199.38,173a108.94,108.94,0,0,1,15.55,0c6.67.61,14.25,2.16,14.25,2.16S230,177.64,229.3,190.5Z" style="fill: rgb(243, 114, 12); transform-origin: 207.475px 202.246px;" id="els5xkc62trc" class="animable"></path><g id="elnizv8hagbo"><path d="M229.3,190.5c-.23,4.12-.62,9.31-1.25,15.84-3.66-4.24-7.12-18.84-6-23.83a32.8,32.8,0,0,1,7.11,7.2A7.33,7.33,0,0,1,229.3,190.5Z" style="opacity: 0.2; transform-origin: 225.568px 194.425px;" class="animable"></path></g><path d="M264.59,208.8l7-3.92,1.3,7.13s-5.9,2.27-9,.68Z" style="fill: rgb(255, 181, 115); transform-origin: 268.39px 209.068px;" id="elv6c6ak077o" class="animable"></path><path d="M276.22,205.69l.49,2.33a1.86,1.86,0,0,1-.77,1.9L272.86,212l-1.3-7.13,2.41-.6A1.84,1.84,0,0,1,276.22,205.69Z" style="fill: rgb(255, 181, 115); transform-origin: 274.153px 208.107px;" id="elzgzewpm5ozb" class="animable"></path><path d="M222.6,183.42c2.23,4.54,10.41,21.69,14,25.65l.71.74.35.37c.12.12.22.23.41.4a12.11,12.11,0,0,0,2.12,1.61,16.83,16.83,0,0,0,4.36,1.76,30.73,30.73,0,0,0,8.18.77,60,60,0,0,0,15.1-2.56L267,208c-2.31.2-4.73.34-7.07.38a56.93,56.93,0,0,1-6.95-.22,26.56,26.56,0,0,1-6.3-1.23,9.13,9.13,0,0,1-2.32-1.17,4.57,4.57,0,0,1-.75-.66,2.56,2.56,0,0,1-.22-.26l-.26-.31-.53-.62c-2.76-3.46-10.05-20.14-12.24-24.31Z" style="fill: rgb(255, 181, 115); transform-origin: 245.215px 197.172px;" id="elnvr212n9u2j" class="animable"></path><path d="M264.48,215.9a24.67,24.67,0,0,1-18.75,1.82,25.08,25.08,0,0,1-14.09-11.42c-3.61-5.31-13.22-20.33-12-24.21,1.43-4.64,4.47-7.52,9.55-6.27,3.57.86,10.38,18.2,13.68,25.13,1.29,1.93,3.77,5,6.54,5.94,4.89,1.69,8.49,1,13.61.23.94.56.87,1.43,1.34,2.4A7.26,7.26,0,0,1,264.48,215.9Z" style="fill: rgb(243, 114, 12); transform-origin: 242.347px 197.157px;" id="elsrekeeo2ur" class="animable"></path><path d="M218.52,145.73c-1.53,8.22-2,11.73-6.72,15.47-7.08,5.62-16.85,1.94-17.8-6.58-.86-7.67,1.79-19.83,10.31-22.12A11.41,11.41,0,0,1,218.52,145.73Z" style="fill: rgb(255, 181, 115); transform-origin: 206.293px 147.99px;" id="elnd65bdft8op" class="animable"></path><path d="M247.7,191.24c-1.57,1.79-2.06,2.83-4.25,3.8s-6.93.12-8.44-1.73c.49,1.44,3.35,4,4.85,4.23a8.49,8.49,0,0,1-10.46-1.84,5.41,5.41,0,0,0,3.56,3.91c-19.16.5-11.09-8.52-23.09-21.35-13.28-14.2-10.4-25.94-10.4-25.94a13.54,13.54,0,0,0-2.61-8.14c-1.92-2.46-1.36-5.78-.75-7.64.89-2.73,3.6-3.69,6.2-3.85.46-2.69,6-2.2,6.67-1.75s.75.36,1.36,0c1.35-.87,4.75-1.77,8.39,1.17,2.22,1.8,4.6,5,4.68,11.88.08,7.13-3.33,15.6,8.47,26.43C238.83,176.78,235.5,190.49,247.7,191.24Z" style="fill: rgb(38, 50, 56); transform-origin: 221.617px 164.862px;" id="elehwbhelcaot" class="animable"></path><path d="M197.89,146.35a6.28,6.28,0,0,0-1.08,4.54c.34,2.11,2.39,2.25,3.88.9s2.79-3.79,1.69-5.54S199.05,144.75,197.89,146.35Z" style="fill: rgb(255, 181, 115); transform-origin: 199.766px 148.854px;" id="el4xh5zzkhvhv" class="animable"></path><path d="M216.45,231.76s-4.09,57.41-8.69,95.27a93.2,93.2,0,0,1-10.22,32.48L175,402.07l-11.56-4.55s8-40.45,23.59-62.51c0,0-11.66-65.93,3.6-103.45Z" style="fill: rgb(38, 50, 56); transform-origin: 189.945px 316.815px;" id="elbxwfet765mh" class="animable"></path><g id="elaidxy3u4pe"><path d="M200.73,245.67s3.44,26,5.32,41.47C199,277.84,193.53,264.86,200.73,245.67Z" style="opacity: 0.2; transform-origin: 201.696px 266.405px;" class="animable"></path></g><path d="M245.64,424.59a1.15,1.15,0,0,0,.24-1.12.69.69,0,0,0-.47-.53c-1.07-.36-3.56,1.59-3.84,1.81a.22.22,0,0,0-.07.22.21.21,0,0,0,.17.14,10.46,10.46,0,0,0,2.35.09A2.57,2.57,0,0,0,245.64,424.59Zm-.37-1.26a.28.28,0,0,1,.2.24.75.75,0,0,1-.14.74c-.4.45-1.54.61-3.1.45C243.25,424,244.71,423.13,245.27,423.33Z" style="fill: rgb(243, 114, 12); transform-origin: 243.714px 424.062px;" id="el04xe85zhclsu" class="animable"></path><path d="M241.82,425.08c.79-.55,2.2-2.56,1.9-3.51a.72.72,0,0,0-.75-.51,1.11,1.11,0,0,0-.85.36c-.87.92-.64,3.4-.63,3.51a.24.24,0,0,0,.12.17.22.22,0,0,0,.11,0A.17.17,0,0,0,241.82,425.08Zm1.14-3.61c.27,0,.34.12.37.21.17.59-.68,2.08-1.45,2.81a4.64,4.64,0,0,1,.54-2.79.67.67,0,0,1,.44-.22Z" style="fill: rgb(243, 114, 12); transform-origin: 242.608px 423.082px;" id="el0w6hwck1y419" class="animable"></path><polygon points="231.52 425.89 240.28 425.05 237.6 405.15 228.84 406 231.52 425.89" style="fill: rgb(255, 181, 115); transform-origin: 234.56px 415.52px;" id="eluyvr0wxk2x" class="animable"></polygon><path d="M240.87,424l-9.84.95a.69.69,0,0,0-.64.66l-.36,7.77a1.4,1.4,0,0,0,1.56,1.39c3.42-.38,5-.74,9.38-1.16,2.66-.26,6.58-.36,10.26-.71s3.51-3.95,2-4.13c-7-.79-8.29-2.69-10.79-4.38A2.39,2.39,0,0,0,240.87,424Z" style="fill: rgb(38, 50, 56); transform-origin: 242.134px 429.383px;" id="elo2r4uhufu3m" class="animable"></path><path d="M225.11,231.75s11.21,68.51,13.36,109.09l.41,72.7-9.07,1.77s-13.13-46.38-14.65-73.19c-4-71.12-27.17-71.24-13.23-110.5Z" style="fill: rgb(38, 50, 56); transform-origin: 218.198px 323.465px;" id="elily29p9gy1" class="animable"></path><polygon points="241.89 413.84 226.88 415.89 225.35 410.13 241.4 408.04 241.89 413.84" style="fill: rgb(243, 114, 12); transform-origin: 233.62px 411.965px;" id="elg6dhy2actx4" class="animable"></polygon><path d="M160,169.12h0v-.05S160,169.1,160,169.12Z" style="fill: rgb(255, 181, 115); transform-origin: 160px 169.095px;" id="el5z9j158r0el" class="animable"></path><path d="M161,158.25h.57a1,1,0,0,0-1,1.05l.92,17.41a1.11,1.11,0,0,0,1.1,1H162a1.12,1.12,0,0,1-1.1-1L160,159.3A1,1,0,0,1,161,158.25Z" style="fill: rgb(243, 114, 12); transform-origin: 161.294px 167.98px;" id="el9bof3bi1q17" class="animable"></path><g id="el5mrr1obi5b3"><path d="M161,158.25h.57a1,1,0,0,0-1,1.05l.92,17.41a1.11,1.11,0,0,0,1.1,1H162a1.12,1.12,0,0,1-1.1-1L160,159.3A1,1,0,0,1,161,158.25Z" style="fill: rgb(255, 255, 255); opacity: 0.1; transform-origin: 161.294px 167.98px;" class="animable"></path></g><path d="M162.15,177.76h7a1,1,0,0,0,1-1l-.91-17.41a1.12,1.12,0,0,0-1.1-1.05h-7a1,1,0,0,0-1,1.05l.91,17.41A1.12,1.12,0,0,0,162.15,177.76Z" style="fill: rgb(243, 114, 12); transform-origin: 165.144px 168.03px;" id="elhlsp22l9ukb" class="animable"></path><g id="el9mw32or3dp5"><path d="M162.15,177.76h7a1,1,0,0,0,1-1l-.91-17.41a1.12,1.12,0,0,0-1.1-1.05h-7a1,1,0,0,0-1,1.05l.91,17.41A1.12,1.12,0,0,0,162.15,177.76Z" style="fill: rgb(255, 255, 255); opacity: 0.4; transform-origin: 165.144px 168.03px;" class="animable"></path></g><path d="M169.73,176.35a.65.65,0,0,1-.17.48.67.67,0,0,1-.47.19h-6.81a.75.75,0,0,1-.74-.71l-.89-16.89a.61.61,0,0,1,.17-.47.63.63,0,0,1,.47-.2h6.81a.75.75,0,0,1,.74.71l.06,1.21Z" style="fill: rgb(38, 50, 56); transform-origin: 165.19px 167.885px;" id="elbzni1leyyj5" class="animable"></path><g id="elxnazebnqh1"><g style="opacity: 0.1; transform-origin: 165.62px 167.875px;" class="animable"><path d="M168.9,160.67,166.64,177h-2.71l2.56-18.27h1.61a.75.75,0,0,1,.74.71Z" style="fill: rgb(255, 255, 255); transform-origin: 166.415px 167.865px;" id="elotgk7chz4xj" class="animable"></path><polygon points="162.95 177.02 162.34 177.02 164.9 158.75 165.51 158.75 162.95 177.02" style="fill: rgb(255, 255, 255); transform-origin: 163.925px 167.885px;" id="elrplmxx5care" class="animable"></polygon></g></g><path d="M188.52,233.7a74,74,0,0,0-8,32.35c17,13.19,32.83-2.26,52.29.35-.68-8.79-3.67-25-7.21-33.12C212.71,233.83,200.67,232.54,188.52,233.7Z" style="fill: rgb(243, 114, 12); transform-origin: 206.665px 252.325px;" id="elgron837pyjp" class="animable"></path><path d="M190.29,230.13s-1.37,3.53-1,3.53H225c.31,0,.56-.15.58-.35l.31-3c0-.21-.25-.39-.58-.39H190.85A.63.63,0,0,0,190.29,230.13Z" style="fill: rgb(255, 255, 255); transform-origin: 207.558px 231.787px;" id="elg3twpekztdh" class="animable"></path><path d="M195.32,234h-.92c-.19,0-.33-.1-.32-.22l.44-4c0-.12.17-.21.35-.21h.93c.18,0,.32.09.31.21l-.43,4A.35.35,0,0,1,195.32,234Z" style="fill: rgb(243, 114, 12); transform-origin: 195.095px 231.786px;" id="elrthd8uc7ls" class="animable"></path><path d="M217.68,234h-.92c-.18,0-.32-.1-.31-.22l.43-4c0-.12.17-.21.36-.21h.92c.18,0,.32.09.31.21l-.43,4C218,233.86,217.87,234,217.68,234Z" style="fill: rgb(243, 114, 12); transform-origin: 217.46px 231.785px;" id="elncn37ay7f4k" class="animable"></path></g><defs>     <filter id="active" height="200%">         <feMorphology in="SourceAlpha" result="DILATED" operator="dilate" radius="2"></feMorphology>                <feFlood flood-color="#32DFEC" flood-opacity="1" result="PINK"></feFlood>        <feComposite in="PINK" in2="DILATED" operator="in" result="OUTLINE"></feComposite>        <feMerge>            <feMergeNode in="OUTLINE"></feMergeNode>            <feMergeNode in="SourceGraphic"></feMergeNode>        </feMerge>    </filter>    <filter id="hover" height="200%">        <feMorphology in="SourceAlpha" result="DILATED" operator="dilate" radius="2"></feMorphology>                <feFlood flood-color="#ff0000" flood-opacity="0.5" result="PINK"></feFlood>        <feComposite in="PINK" in2="DILATED" operator="in" result="OUTLINE"></feComposite>        <feMerge>            <feMergeNode in="OUTLINE"></feMergeNode>            <feMergeNode in="SourceGraphic"></feMergeNode>        </feMerge>            <feColorMatrix type="matrix" values="0   0   0   0   0                0   1   0   0   0                0   0   0   0   0                0   0   0   1   0 "></feColorMatrix>    </filter></defs></svg>